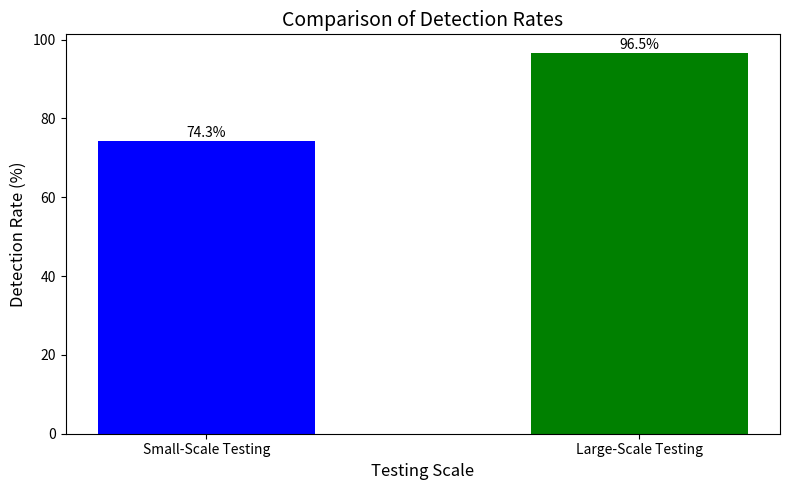

Write Python code to recreate this figure.
import matplotlib.pyplot as plt

# Data for bar graph
categories = ['Small-Scale Testing', 'Large-Scale Testing']
detection_rates = [74.3, 96.5]

# Create the bar graph
plt.figure(figsize=(8, 5))
plt.bar(categories, detection_rates, width=0.5, color=['blue', 'green'])

# Add titles and labels
plt.title('Comparison of Detection Rates', fontsize=14)
plt.ylabel('Detection Rate (%)', fontsize=12)
plt.xlabel('Testing Scale', fontsize=12)

# Add percentage labels on top of bars
for i, rate in enumerate(detection_rates):
    plt.text(i, rate + 1, f'{rate}%', ha='center', fontsize=10)

# Display the plot
plt.tight_layout()
plt.show()
